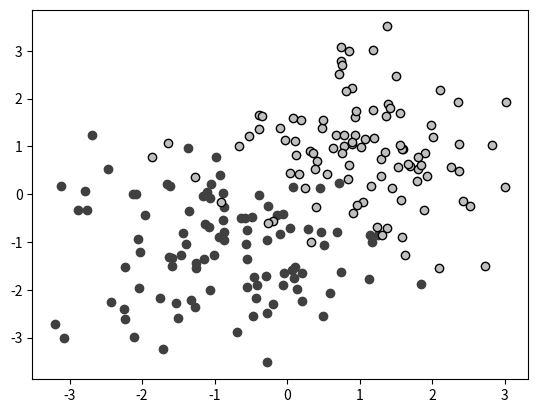

Write the Python code that produced this figure.
import matplotlib.pyplot as plt
import numpy as np


dataA = np.random.randn(100,2)
dataA += np.array([-1,-1])

dataB = np.random.randn(100,2)
dataB += np.array([1,1])

plt.scatter(dataA[:,0],dataA[:,1],color='0.25')
plt.scatter(dataB[:,0],dataB[:,1],color='0.75',edgecolor='k')
plt.show()

